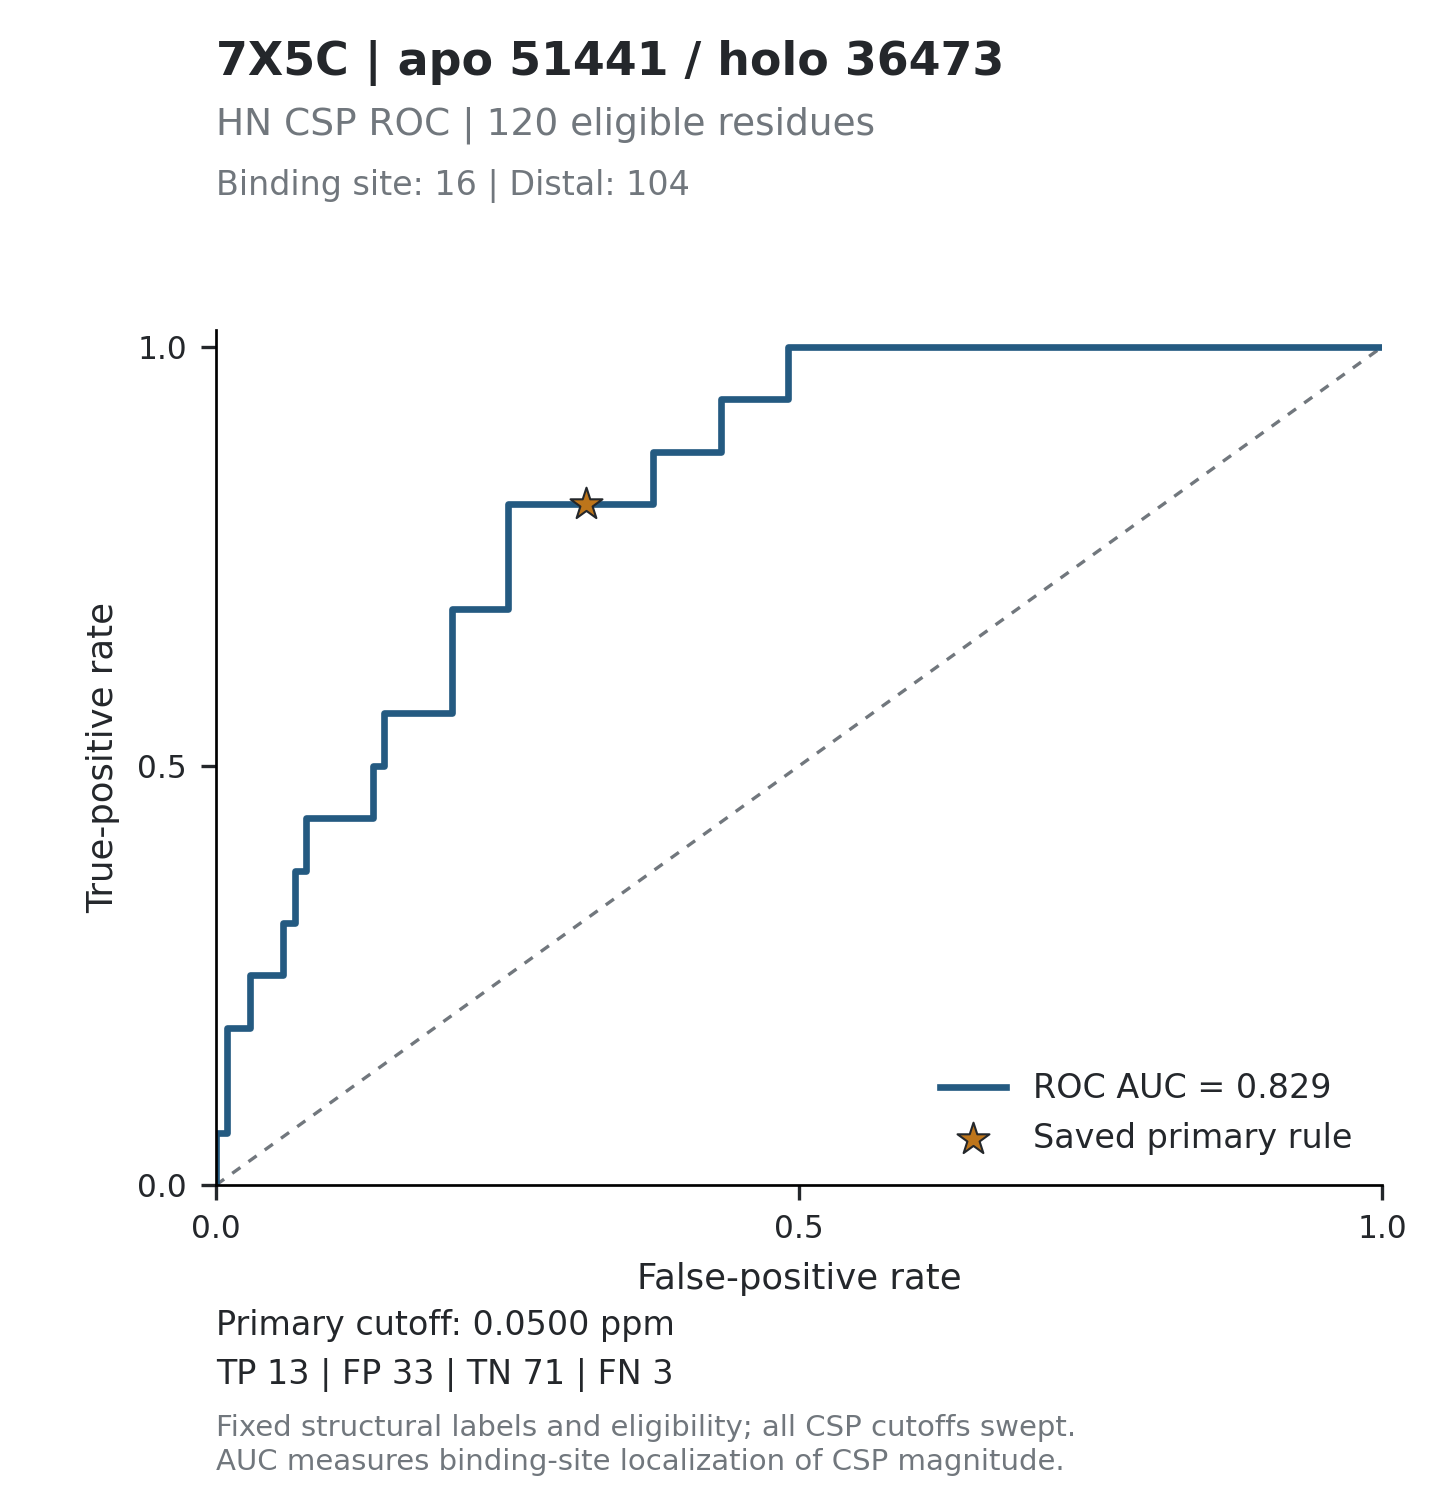

The data file committed next to this chart (first rows):
threshold, tp, fp, tn, fn, tpr, fpr, specificity, precision, fdr, tp_fp_ratio, target_id, score_mode
inf, 0, 0, 104, 16, 0, 0, 1, , , , 7X5C_51441, absolute_ppm
1.135, 1, 0, 104, 15, 0.0625, 0, 1, 1, 0, , 7X5C_51441, absolute_ppm
0.5029, 1, 1, 103, 15, 0.0625, 0.009615, 0.9904, 0.5, 0.5, 1, 7X5C_51441, absolute_ppm
0.5004, 2, 1, 103, 14, 0.125, 0.009615, 0.9904, 0.6667, 0.3333, 2, 7X5C_51441, absolute_ppm
0.4791, 3, 1, 103, 13, 0.1875, 0.009615, 0.9904, 0.75, 0.25, 3, 7X5C_51441, absolute_ppm
0.4386, 3, 2, 102, 13, 0.1875, 0.01923, 0.9808, 0.6, 0.4, 1.5, 7X5C_51441, absolute_ppm
0.3638, 3, 3, 101, 13, 0.1875, 0.02885, 0.9712, 0.5, 0.5, 1, 7X5C_51441, absolute_ppm
0.3542, 4, 3, 101, 12, 0.25, 0.02885, 0.9712, 0.5714, 0.4286, 1.333, 7X5C_51441, absolute_ppm
0.3415, 4, 4, 100, 12, 0.25, 0.03846, 0.9615, 0.5, 0.5, 1, 7X5C_51441, absolute_ppm
0.316, 4, 5, 99, 12, 0.25, 0.04808, 0.9519, 0.4444, 0.5556, 0.8, 7X5C_51441, absolute_ppm
0.3141, 4, 6, 98, 12, 0.25, 0.05769, 0.9423, 0.4, 0.6, 0.6667, 7X5C_51441, absolute_ppm
0.304, 5, 6, 98, 11, 0.3125, 0.05769, 0.9423, 0.4545, 0.5455, 0.8333, 7X5C_51441, absolute_ppm
0.2947, 5, 7, 97, 11, 0.3125, 0.06731, 0.9327, 0.4167, 0.5833, 0.7143, 7X5C_51441, absolute_ppm
0.2856, 6, 7, 97, 10, 0.375, 0.06731, 0.9327, 0.4615, 0.5385, 0.8571, 7X5C_51441, absolute_ppm
0.2769, 6, 8, 96, 10, 0.375, 0.07692, 0.9231, 0.4286, 0.5714, 0.75, 7X5C_51441, absolute_ppm
0.259, 7, 8, 96, 9, 0.4375, 0.07692, 0.9231, 0.4667, 0.5333, 0.875, 7X5C_51441, absolute_ppm
0.2331, 7, 9, 95, 9, 0.4375, 0.08654, 0.9135, 0.4375, 0.5625, 0.7778, 7X5C_51441, absolute_ppm
0.2024, 7, 10, 94, 9, 0.4375, 0.09615, 0.9038, 0.4118, 0.5882, 0.7, 7X5C_51441, absolute_ppm
0.1758, 7, 11, 93, 9, 0.4375, 0.1058, 0.8942, 0.3889, 0.6111, 0.6364, 7X5C_51441, absolute_ppm
0.1697, 7, 12, 92, 9, 0.4375, 0.1154, 0.8846, 0.3684, 0.6316, 0.5833, 7X5C_51441, absolute_ppm
0.1526, 7, 13, 91, 9, 0.4375, 0.125, 0.875, 0.35, 0.65, 0.5385, 7X5C_51441, absolute_ppm
0.1378, 7, 14, 90, 9, 0.4375, 0.1346, 0.8654, 0.3333, 0.6667, 0.5, 7X5C_51441, absolute_ppm
0.1302, 8, 14, 90, 8, 0.5, 0.1346, 0.8654, 0.3636, 0.6364, 0.5714, 7X5C_51441, absolute_ppm
0.1278, 8, 15, 89, 8, 0.5, 0.1442, 0.8558, 0.3478, 0.6522, 0.5333, 7X5C_51441, absolute_ppm
0.1185, 9, 15, 89, 7, 0.5625, 0.1442, 0.8558, 0.375, 0.625, 0.6, 7X5C_51441, absolute_ppm
0.1178, 9, 16, 88, 7, 0.5625, 0.1538, 0.8462, 0.36, 0.64, 0.5625, 7X5C_51441, absolute_ppm
0.1142, 9, 17, 87, 7, 0.5625, 0.1635, 0.8365, 0.3462, 0.6538, 0.5294, 7X5C_51441, absolute_ppm
0.1107, 9, 18, 86, 7, 0.5625, 0.1731, 0.8269, 0.3333, 0.6667, 0.5, 7X5C_51441, absolute_ppm
0.1089, 9, 19, 85, 7, 0.5625, 0.1827, 0.8173, 0.3214, 0.6786, 0.4737, 7X5C_51441, absolute_ppm
0.1054, 9, 20, 84, 7, 0.5625, 0.1923, 0.8077, 0.3103, 0.6897, 0.45, 7X5C_51441, absolute_ppm
0.0972, 9, 21, 83, 7, 0.5625, 0.2019, 0.7981, 0.3, 0.7, 0.4286, 7X5C_51441, absolute_ppm
0.0884, 10, 21, 83, 6, 0.625, 0.2019, 0.7981, 0.3226, 0.6774, 0.4762, 7X5C_51441, absolute_ppm
0.0799, 11, 21, 83, 5, 0.6875, 0.2019, 0.7981, 0.3438, 0.6562, 0.5238, 7X5C_51441, absolute_ppm
0.0782, 11, 22, 82, 5, 0.6875, 0.2115, 0.7885, 0.3333, 0.6667, 0.5, 7X5C_51441, absolute_ppm
0.076, 11, 23, 81, 5, 0.6875, 0.2212, 0.7788, 0.3235, 0.6765, 0.4783, 7X5C_51441, absolute_ppm
0.0744, 11, 24, 80, 5, 0.6875, 0.2308, 0.7692, 0.3143, 0.6857, 0.4583, 7X5C_51441, absolute_ppm
0.0729, 11, 25, 79, 5, 0.6875, 0.2404, 0.7596, 0.3056, 0.6944, 0.44, 7X5C_51441, absolute_ppm
0.0713, 11, 26, 78, 5, 0.6875, 0.25, 0.75, 0.2973, 0.7027, 0.4231, 7X5C_51441, absolute_ppm
0.0701, 12, 26, 78, 4, 0.75, 0.25, 0.75, 0.3158, 0.6842, 0.4615, 7X5C_51441, absolute_ppm
0.0647, 13, 26, 78, 3, 0.8125, 0.25, 0.75, 0.3333, 0.6667, 0.5, 7X5C_51441, absolute_ppm
0.064, 13, 27, 77, 3, 0.8125, 0.2596, 0.7404, 0.325, 0.675, 0.4815, 7X5C_51441, absolute_ppm
0.0634, 13, 28, 76, 3, 0.8125, 0.2692, 0.7308, 0.3171, 0.6829, 0.4643, 7X5C_51441, absolute_ppm
0.0612, 13, 29, 75, 3, 0.8125, 0.2788, 0.7212, 0.3095, 0.6905, 0.4483, 7X5C_51441, absolute_ppm
0.0585, 13, 30, 74, 3, 0.8125, 0.2885, 0.7115, 0.3023, 0.6977, 0.4333, 7X5C_51441, absolute_ppm
0.0565, 13, 31, 73, 3, 0.8125, 0.2981, 0.7019, 0.2955, 0.7045, 0.4194, 7X5C_51441, absolute_ppm
0.0539, 13, 32, 72, 3, 0.8125, 0.3077, 0.6923, 0.2889, 0.7111, 0.4062, 7X5C_51441, absolute_ppm
0.0522, 13, 33, 71, 3, 0.8125, 0.3173, 0.6827, 0.2826, 0.7174, 0.3939, 7X5C_51441, absolute_ppm
0.0497, 13, 34, 70, 3, 0.8125, 0.3269, 0.6731, 0.2766, 0.7234, 0.3824, 7X5C_51441, absolute_ppm
0.0496, 13, 35, 69, 3, 0.8125, 0.3365, 0.6635, 0.2708, 0.7292, 0.3714, 7X5C_51441, absolute_ppm
0.0483, 13, 36, 68, 3, 0.8125, 0.3462, 0.6538, 0.2653, 0.7347, 0.3611, 7X5C_51441, absolute_ppm
0.0478, 13, 38, 66, 3, 0.8125, 0.3654, 0.6346, 0.2549, 0.7451, 0.3421, 7X5C_51441, absolute_ppm
0.0472, 13, 39, 65, 3, 0.8125, 0.375, 0.625, 0.25, 0.75, 0.3333, 7X5C_51441, absolute_ppm
0.0466, 14, 39, 65, 2, 0.875, 0.375, 0.625, 0.2642, 0.7358, 0.359, 7X5C_51441, absolute_ppm
0.0452, 14, 40, 64, 2, 0.875, 0.3846, 0.6154, 0.2593, 0.7407, 0.35, 7X5C_51441, absolute_ppm
0.045, 14, 41, 63, 2, 0.875, 0.3942, 0.6058, 0.2545, 0.7455, 0.3415, 7X5C_51441, absolute_ppm
0.0439, 14, 42, 62, 2, 0.875, 0.4038, 0.5962, 0.25, 0.75, 0.3333, 7X5C_51441, absolute_ppm
0.0435, 14, 43, 61, 2, 0.875, 0.4135, 0.5865, 0.2456, 0.7544, 0.3256, 7X5C_51441, absolute_ppm
0.041, 14, 44, 60, 2, 0.875, 0.4231, 0.5769, 0.2414, 0.7586, 0.3182, 7X5C_51441, absolute_ppm
0.0409, 14, 45, 59, 2, 0.875, 0.4327, 0.5673, 0.2373, 0.7627, 0.3111, 7X5C_51441, absolute_ppm
0.0386, 15, 45, 59, 1, 0.9375, 0.4327, 0.5673, 0.25, 0.75, 0.3333, 7X5C_51441, absolute_ppm
... 164 more rows
